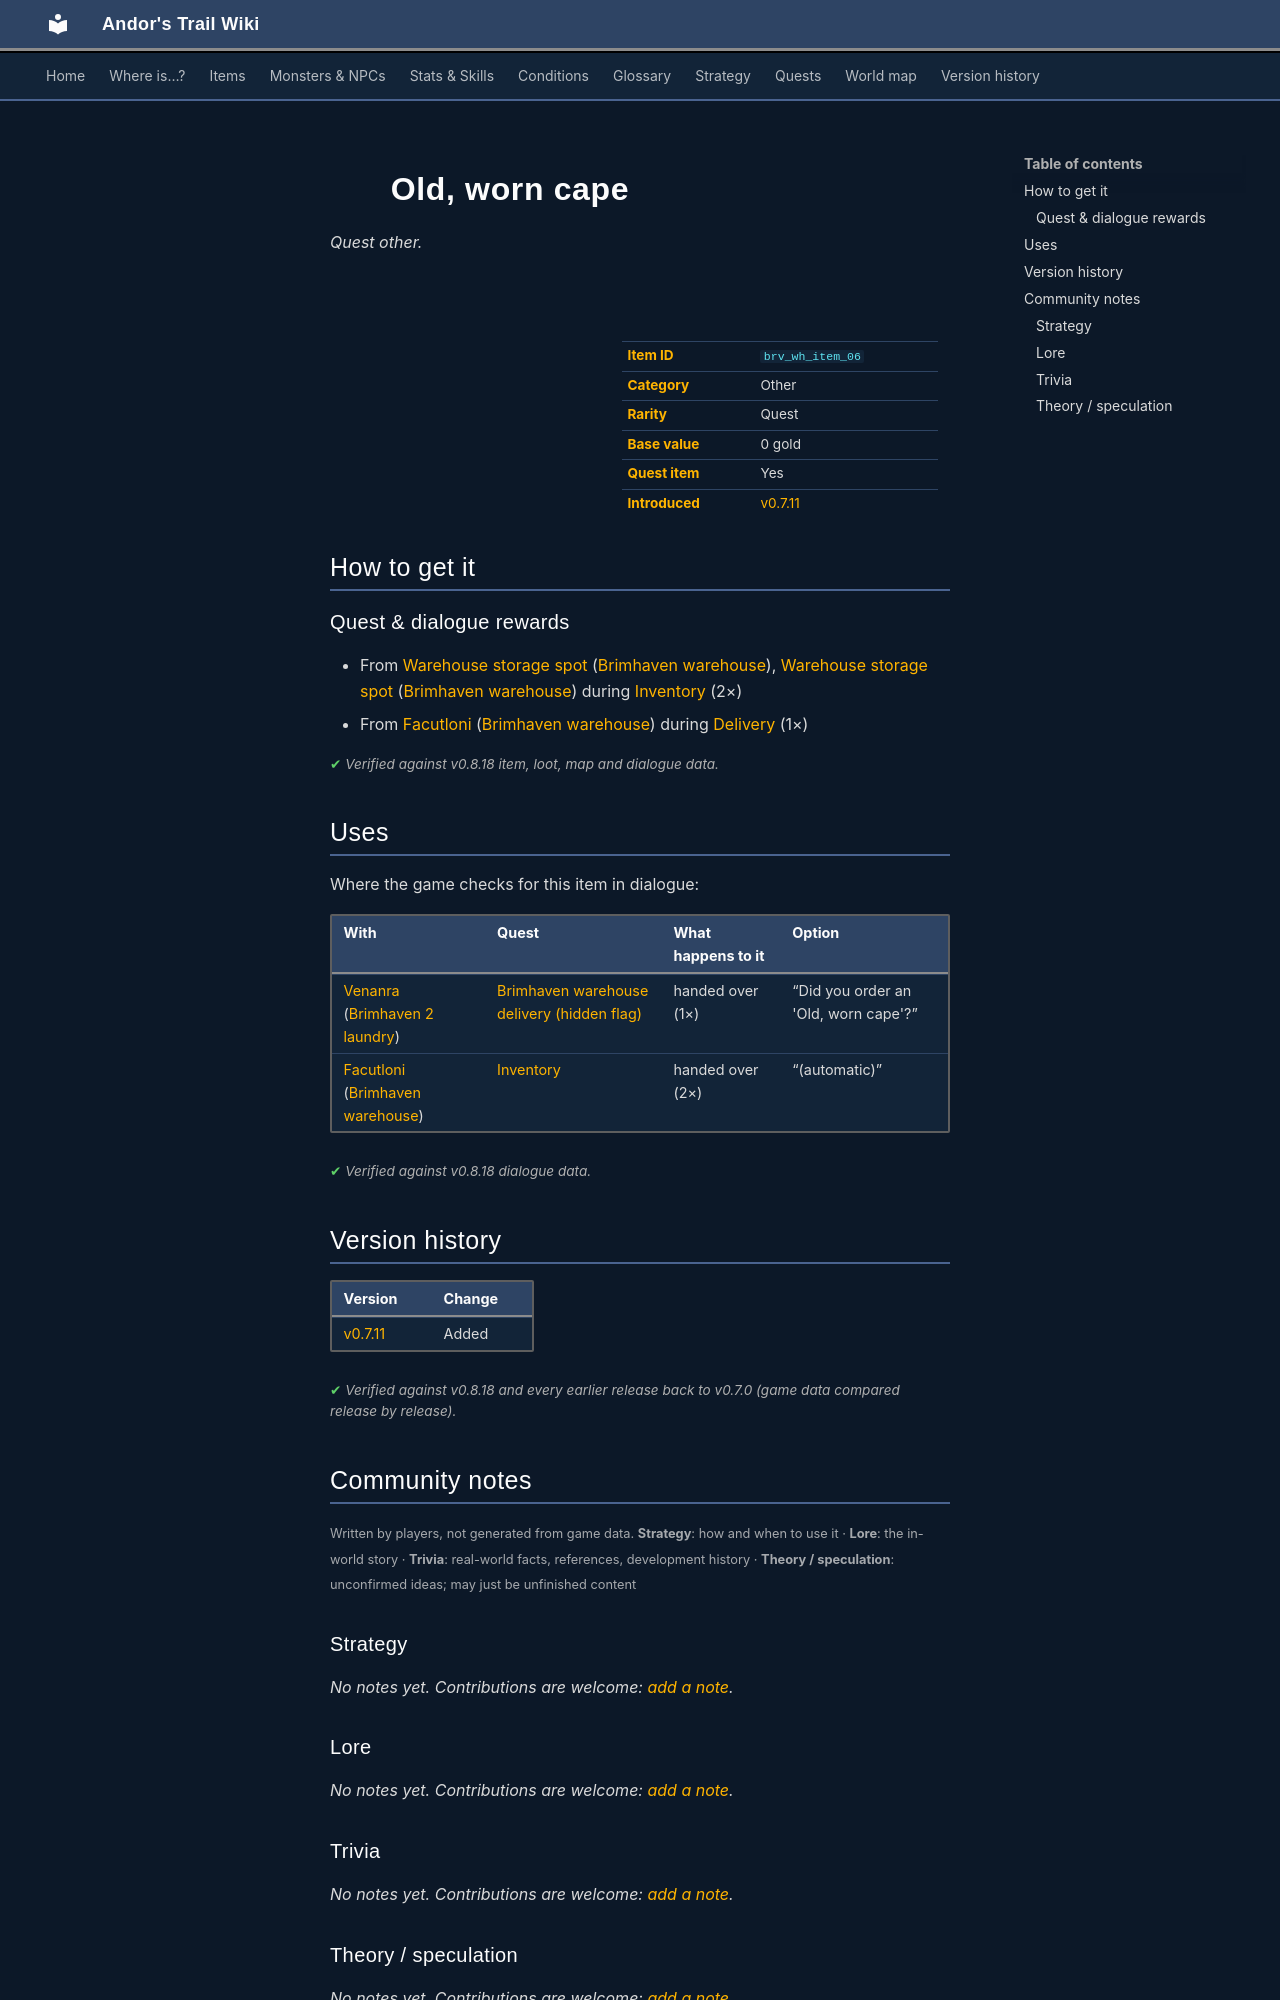

repository: asdfghjkl628/Andor-s-Trail-Wikiiii · page: items/brv_wh_item_06/index.html · generator: mkdocs

---
description: "Old, worn cape is a quest other in Andor's Trail. How to get it: quests and dialogue."
---

# ![](../assets/icons/items/items_japozero_127.png){ .sprite } Old, worn cape

*Quest other.*

<div class="infobox" markdown>

<p class="ib-img"><img class="sprite" src="../../assets/icons/items/items_japozero_127.png" alt=""></p>

| | |
|---|---|
| **Item ID** | `brv_wh_item_06` |
| **Category** | Other |
| **Rarity** | Quest |
| **Base value** | 0 gold |
| **Quest item** | Yes |
| **Introduced** | [v0.7.11](../versions/0.7.11.md) |

</div>

## How to get it

### Quest & dialogue rewards

- From [Warehouse storage spot](../monsters/brv_wh_item_00.md#v-brv_wh_item_06) ([Brimhaven warehouse](../maps/brimhaven_warehouse.md)), [Warehouse storage spot](../monsters/brv_wh_item_00.md#v-brv_wh_item_26) ([Brimhaven warehouse](../maps/brimhaven_warehouse.md)) during [Inventory](../quests/brv_wh.md#stage-106) (2×)
- From [Facutloni](../monsters/brv_wh_boss.md) ([Brimhaven warehouse](../maps/brimhaven_warehouse.md)) during [Delivery](../quests/brv_wh_delivery.md#stage-10) (1×)


<p class="verified">Verified against v0.8.18 item, loot, map and dialogue data.</p>

## Uses

Where the game checks for this item in dialogue:

| With | Quest | What happens to it | Option |
|---|---|---|---|
| [Venanra](../monsters/brv_laundry_boss.md) ([Brimhaven 2 laundry](../maps/brimhaven2_laundry.md)) | [Brimhaven warehouse delivery (hidden flag)](../quests/brv_wh_delivery_nondisplay.md#stage-40) | handed over (1×) | “Did you order an 'Old, worn cape'?” |
| [Facutloni](../monsters/brv_wh_boss.md) ([Brimhaven warehouse](../maps/brimhaven_warehouse.md)) | [Inventory](../quests/brv_wh.md#stage-900) | handed over (2×) | “(automatic)” |

<p class="verified">Verified against v0.8.18 dialogue data.</p>


## Version history

| Version | Change |
|---|---|
| [v0.7.11](../versions/0.7.11.md) | Added |

<p class="verified">Verified against v0.8.18 and every earlier release back to v0.7.0 (game data compared release by release).</p>


## Community notes

<small>Written by players, not generated from game data. **Strategy**: how and when to use it · **Lore**: the in-world story · **Trivia**: real-world facts, references, development history · **Theory / speculation**: unconfirmed ideas; may just be unfinished content</small>

### Strategy

*No notes yet. Contributions are welcome: [add a note](https://github.com/asdfghjkl628/Andor-s-Trail-Wikiiii/new/main/notes/items?filename=brv_wh_item_06.md&value=%23%23%20Strategy%0A%0A%3C%21--%20how%20and%20when%20to%20use%20it%20--%3E%0A%0A%23%23%20Lore%0A%0A%3C%21--%20the%20in-world%20story%20--%3E%0A%0A%23%23%20Trivia%0A%0A%3C%21--%20real-world%20facts%2C%20references%2C%20development%20history%20--%3E%0A%0A%23%23%20Theory%20/%20speculation%0A%0A%3C%21--%20unconfirmed%20ideas%3B%20may%20just%20be%20unfinished%20content%20--%3E%0A).*

### Lore

*No notes yet. Contributions are welcome: [add a note](https://github.com/asdfghjkl628/Andor-s-Trail-Wikiiii/new/main/notes/items?filename=brv_wh_item_06.md&value=%23%23%20Strategy%0A%0A%3C%21--%20how%20and%20when%20to%20use%20it%20--%3E%0A%0A%23%23%20Lore%0A%0A%3C%21--%20the%20in-world%20story%20--%3E%0A%0A%23%23%20Trivia%0A%0A%3C%21--%20real-world%20facts%2C%20references%2C%20development%20history%20--%3E%0A%0A%23%23%20Theory%20/%20speculation%0A%0A%3C%21--%20unconfirmed%20ideas%3B%20may%20just%20be%20unfinished%20content%20--%3E%0A).*

### Trivia

*No notes yet. Contributions are welcome: [add a note](https://github.com/asdfghjkl628/Andor-s-Trail-Wikiiii/new/main/notes/items?filename=brv_wh_item_06.md&value=%23%23%20Strategy%0A%0A%3C%21--%20how%20and%20when%20to%20use%20it%20--%3E%0A%0A%23%23%20Lore%0A%0A%3C%21--%20the%20in-world%20story%20--%3E%0A%0A%23%23%20Trivia%0A%0A%3C%21--%20real-world%20facts%2C%20references%2C%20development%20history%20--%3E%0A%0A%23%23%20Theory%20/%20speculation%0A%0A%3C%21--%20unconfirmed%20ideas%3B%20may%20just%20be%20unfinished%20content%20--%3E%0A).*
